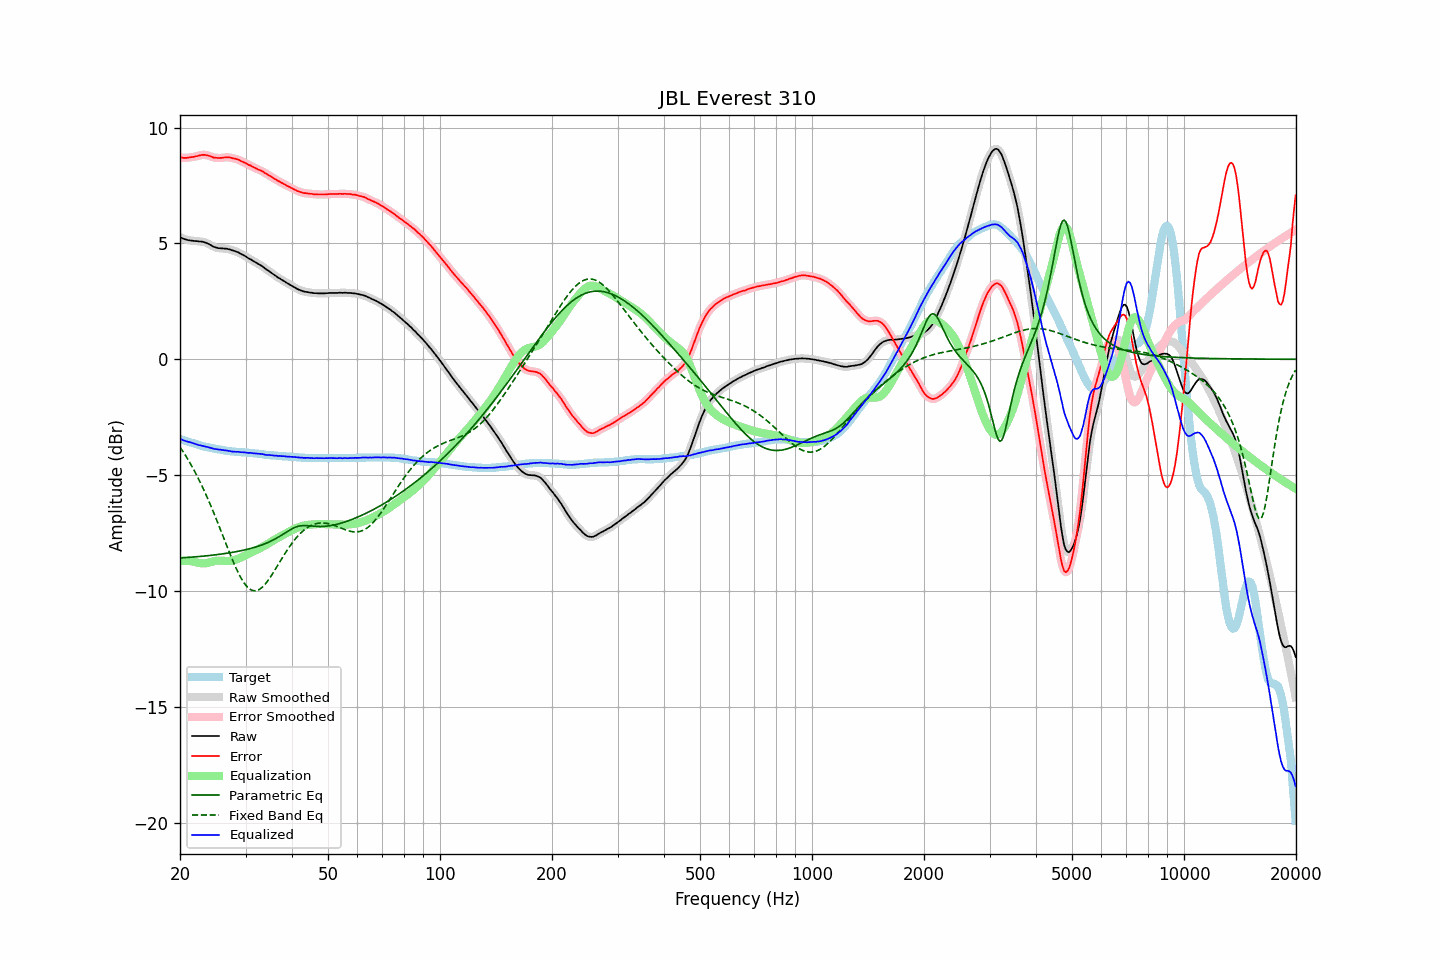

The file beside this chart, header and first rows:
frequency, raw, error, smoothed, error_smoothed, equalization, parametric_eq, fixed_band_eq, equalized_raw, equalized_smoothed, target
20.00, 5.28, 8.72, 5.28, 8.72, -8.71, -8.57, -3.79, -3.42, -3.42, -3.44
20.20, 5.24, 8.70, 5.24, 8.70, -8.70, -8.57, -3.89, -3.46, -3.46, -3.46
20.40, 5.20, 8.69, 5.21, 8.69, -8.70, -8.57, -4.00, -3.50, -3.49, -3.49
20.61, 5.18, 8.69, 5.18, 8.69, -8.70, -8.56, -4.10, -3.52, -3.52, -3.51
20.81, 5.16, 8.69, 5.16, 8.69, -8.70, -8.56, -4.22, -3.54, -3.54, -3.53
21.02, 5.14, 8.70, 5.14, 8.70, -8.70, -8.55, -4.33, -3.56, -3.56, -3.56
21.23, 5.13, 8.71, 5.13, 8.71, -8.71, -8.55, -4.45, -3.58, -3.58, -3.58
21.44, 5.12, 8.72, 5.12, 8.72, -8.72, -8.54, -4.57, -3.60, -3.60, -3.60
21.66, 5.11, 8.73, 5.11, 8.73, -8.73, -8.54, -4.69, -3.62, -3.62, -3.62
21.87, 5.10, 8.74, 5.10, 8.74, -8.75, -8.53, -4.82, -3.64, -3.64, -3.64
22.09, 5.10, 8.76, 5.10, 8.76, -8.76, -8.53, -4.95, -3.66, -3.67, -3.66
22.31, 5.09, 8.77, 5.09, 8.77, -8.78, -8.52, -5.09, -3.69, -3.69, -3.68
22.54, 5.08, 8.79, 5.09, 8.79, -8.79, -8.51, -5.23, -3.71, -3.71, -3.71
22.76, 5.08, 8.81, 5.08, 8.81, -8.80, -8.51, -5.37, -3.72, -3.72, -3.73
22.99, 5.07, 8.82, 5.07, 8.82, -8.81, -8.50, -5.52, -3.74, -3.74, -3.75
23.22, 5.05, 8.82, 5.05, 8.82, -8.81, -8.49, -5.66, -3.76, -3.76, -3.77
23.45, 5.03, 8.81, 5.03, 8.81, -8.80, -8.49, -5.82, -3.77, -3.77, -3.78
23.69, 5.00, 8.80, 5.00, 8.80, -8.79, -8.48, -5.97, -3.79, -3.79, -3.80
23.92, 4.97, 8.78, 4.97, 8.78, -8.77, -8.47, -6.13, -3.80, -3.81, -3.81
24.16, 4.93, 8.76, 4.93, 8.75, -8.76, -8.46, -6.29, -3.82, -3.83, -3.83
24.40, 4.89, 8.73, 4.89, 8.73, -8.74, -8.46, -6.46, -3.84, -3.84, -3.84
24.65, 4.85, 8.70, 4.86, 8.71, -8.72, -8.45, -6.63, -3.87, -3.86, -3.85
24.89, 4.83, 8.70, 4.83, 8.69, -8.70, -8.44, -6.80, -3.87, -3.87, -3.87
25.14, 4.81, 8.69, 4.81, 8.69, -8.69, -8.43, -6.97, -3.88, -3.88, -3.88
25.39, 4.79, 8.68, 4.80, 8.69, -8.69, -8.42, -7.15, -3.90, -3.89, -3.89
25.65, 4.79, 8.69, 4.79, 8.69, -8.69, -8.41, -7.32, -3.90, -3.90, -3.90
25.91, 4.78, 8.69, 4.78, 8.69, -8.70, -8.40, -7.50, -3.91, -3.91, -3.91
26.16, 4.78, 8.70, 4.78, 8.70, -8.70, -8.39, -7.68, -3.92, -3.92, -3.92
26.43, 4.77, 8.71, 4.77, 8.71, -8.70, -8.38, -7.86, -3.93, -3.93, -3.94
26.69, 4.77, 8.72, 4.77, 8.72, -8.71, -8.37, -8.03, -3.93, -3.94, -3.95
26.96, 4.75, 8.71, 4.75, 8.71, -8.71, -8.36, -8.21, -3.95, -3.95, -3.96
27.23, 4.74, 8.71, 4.74, 8.70, -8.70, -8.35, -8.38, -3.96, -3.96, -3.97
27.50, 4.71, 8.69, 4.72, 8.69, -8.69, -8.34, -8.55, -3.98, -3.98, -3.98
27.77, 4.69, 8.67, 4.69, 8.67, -8.68, -8.33, -8.72, -3.99, -3.99, -3.98
28.05, 4.67, 8.66, 4.67, 8.66, -8.66, -8.32, -8.88, -3.99, -3.99, -3.99
28.33, 4.64, 8.64, 4.65, 8.64, -8.64, -8.30, -9.03, -4.00, -3.99, -4.00
28.62, 4.62, 8.62, 4.62, 8.62, -8.61, -8.29, -9.18, -3.99, -4.00, -4.00
28.90, 4.58, 8.59, 4.58, 8.59, -8.59, -8.28, -9.32, -4.00, -4.00, -4.01
29.19, 4.54, 8.55, 4.55, 8.56, -8.56, -8.26, -9.45, -4.01, -4.01, -4.01
29.48, 4.51, 8.53, 4.51, 8.53, -8.52, -8.25, -9.56, -4.01, -4.02, -4.02
29.78, 4.47, 8.49, 4.47, 8.49, -8.49, -8.23, -9.67, -4.02, -4.02, -4.02
30.08, 4.43, 8.46, 4.43, 8.45, -8.46, -8.22, -9.76, -4.02, -4.03, -4.03
30.38, 4.38, 8.41, 4.39, 8.42, -8.42, -8.20, -9.83, -4.04, -4.03, -4.03
30.68, 4.34, 8.38, 4.35, 8.38, -8.38, -8.18, -9.90, -4.04, -4.04, -4.04
30.99, 4.31, 8.36, 4.30, 8.35, -8.35, -8.16, -9.94, -4.04, -4.05, -4.05
31.30, 4.26, 8.31, 4.26, 8.32, -8.32, -8.14, -9.97, -4.05, -4.05, -4.05
31.61, 4.22, 8.28, 4.22, 8.28, -8.28, -8.12, -9.99, -4.06, -4.06, -4.06
31.93, 4.18, 8.25, 4.18, 8.24, -8.25, -8.10, -9.99, -4.07, -4.07, -4.07
32.24, 4.14, 8.21, 4.14, 8.21, -8.22, -8.08, -9.97, -4.07, -4.07, -4.07
32.57, 4.10, 8.18, 4.10, 8.18, -8.18, -8.06, -9.95, -4.08, -4.08, -4.08
32.89, 4.06, 8.15, 4.06, 8.15, -8.15, -8.04, -9.90, -4.09, -4.08, -4.09
33.22, 4.02, 8.12, 4.02, 8.12, -8.11, -8.01, -9.85, -4.09, -4.09, -4.10
33.55, 3.97, 8.08, 3.97, 8.08, -8.07, -7.99, -9.78, -4.10, -4.11, -4.11
33.89, 3.91, 8.03, 3.92, 8.03, -8.03, -7.96, -9.70, -4.12, -4.12, -4.12
34.23, 3.86, 7.99, 3.87, 7.99, -7.99, -7.93, -9.62, -4.13, -4.13, -4.13
34.57, 3.82, 7.95, 3.82, 7.95, -7.95, -7.90, -9.53, -4.13, -4.13, -4.13
34.92, 3.77, 7.91, 3.77, 7.91, -7.91, -7.87, -9.43, -4.14, -4.14, -4.14
35.27, 3.72, 7.87, 3.72, 7.87, -7.86, -7.83, -9.32, -4.14, -4.14, -4.15
35.62, 3.67, 7.82, 3.67, 7.82, -7.82, -7.80, -9.21, -4.15, -4.15, -4.15
35.97, 3.62, 7.78, 3.62, 7.78, -7.78, -7.76, -9.10, -4.16, -4.16, -4.16
... 635 more rows
